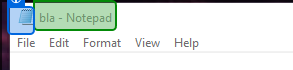
Workflow: Outside - UseAppIicationBrowserActivity

Step 1: check 'System'
